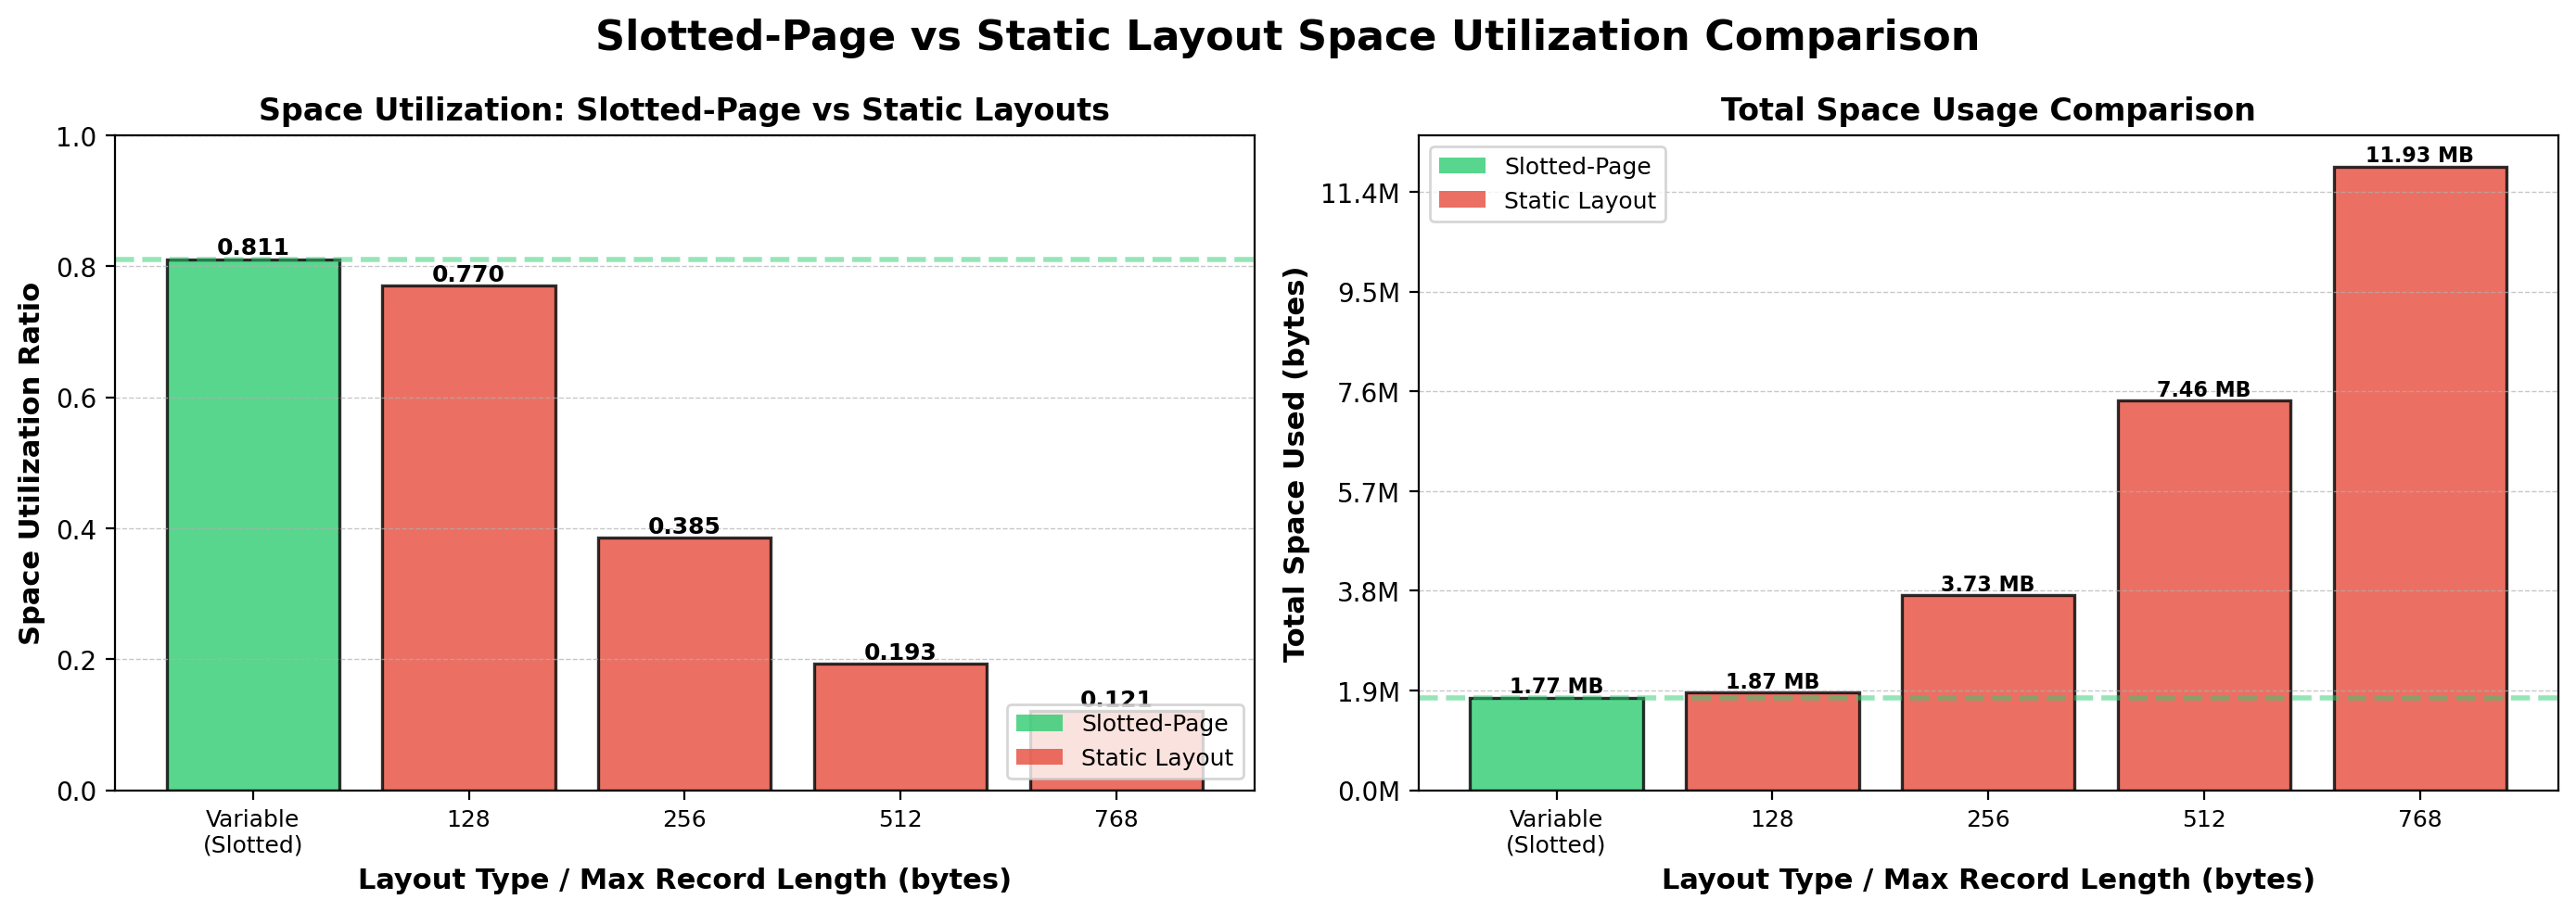

Source data for this figure (header and first rows):
layout, max_record_length, records, pages, space_bytes, payload_bytes, utilization
slotted, variable, 15269, 454, 1859584, 1507809, 0.8108
static, 128, 15269, 478, 1957888, 1507809, 0.7701
static, 256, 15269, 955, 3911680, 1507809, 0.3855
static, 512, 15269, 1909, 7819264, 1507809, 0.1928
static, 768, 15269, 3054, 12509184, 1507809, 0.1205
